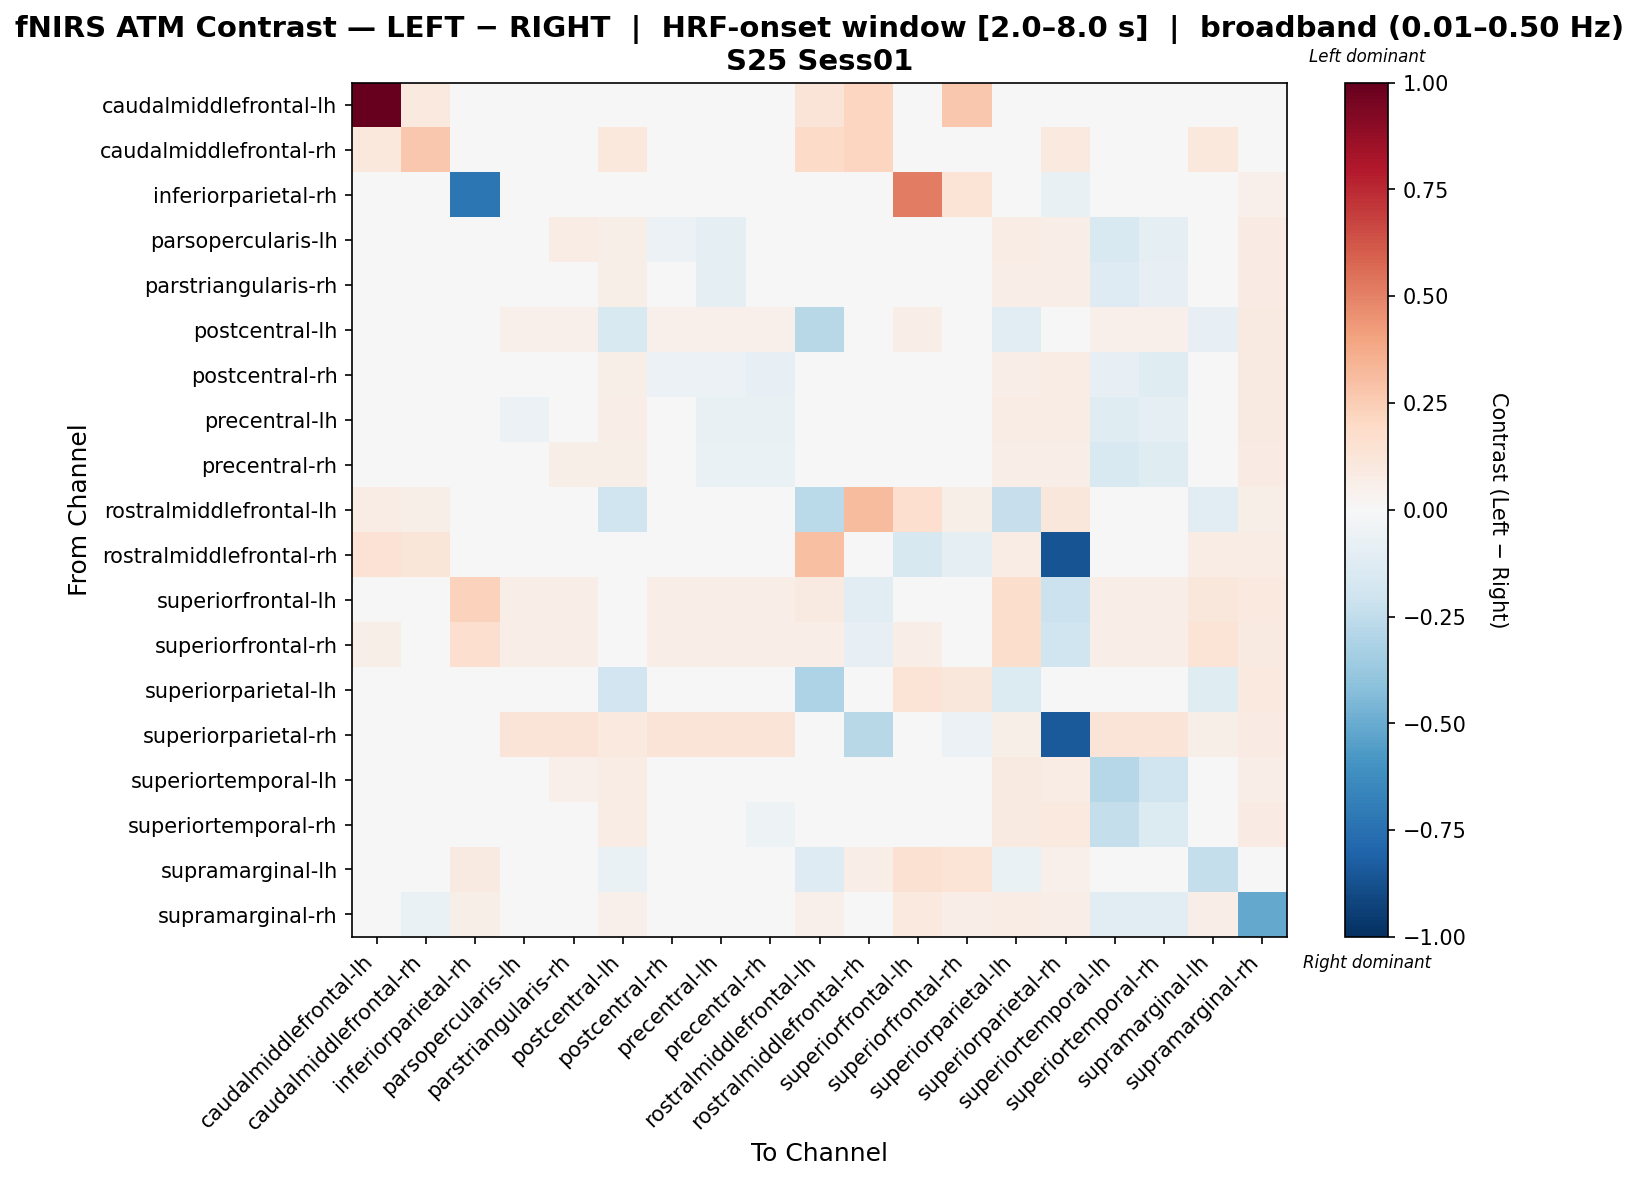

Values plotted in this chart, from the file beside it:
, caudalmiddlefrontal-lh, caudalmiddlefrontal-rh, inferiorparietal-rh, parsopercularis-lh, parstriangularis-rh, postcentral-lh, postcentral-rh, precentral-lh, precentral-rh, rostralmiddlefrontal-lh, rostralmiddlefrontal-rh, superiorfrontal-lh, superiorfrontal-rh, superiorparietal-lh, superiorparietal-rh, superiortemporal-lh, superiortemporal-rh, supramarginal-lh, supramarginal-rh
caudalmiddlefrontal-lh, 1.0, 0.09883, 0.03294, 0.0, 0.0, 0.03294, 0.0, 0.0, 0.0, 0.1318, 0.2141, 0.03294, 0.2684, 0.03294, 0.03294, 0.0, 0.0, 0.03294, 0.03294
caudalmiddlefrontal-rh, 0.108, 0.271, 0.0, -0.03257, -0.03257, 0.1067, -0.03257, -0.03257, -0.03257, 0.1934, 0.2155, 0.03976, 0.03534, 0.03299, 0.09424, -0.03257, -0.03257, 0.1038, -0.0008236
inferiorparietal-rh, 0.02039, 0.0, -0.7255, 0.0, 0.0, -0.03341, 0.0, 0.0, 0.0, 0.01921, 0.02039, 0.5089, 0.1359, 0.02617, -0.074, 0.0, 0.0, 0.04757, 0.05437
parsopercularis-lh, 0.0, 0.001367, 0.0, -0.04273, 0.07392, 0.05978, -0.05504, -0.09301, -0.04787, 0.001851, 0.01111, 0.04813, 0.02962, 0.07038, 0.06418, -0.1559, -0.0929, 0.04433, 0.08282
parstriangularis-rh, 0.0, 0.0001683, 0.0, -0.0369, 0.02997, 0.05823, -0.04826, -0.08991, -0.04573, 0.001851, 0.01111, 0.04813, 0.02962, 0.06774, 0.06294, -0.1295, -0.08402, 0.04409, 0.08044
postcentral-lh, 0.0258, 0.0141, 0.02818, 0.05185, 0.05185, -0.1497, 0.05185, 0.05185, 0.05185, -0.2763, -0.006457, 0.06308, 0.008513, -0.1135, 0.03917, 0.05185, 0.05185, -0.08191, 0.08601
postcentral-rh, 0.0, -0.01377, 0.0, -0.04261, 0.0419, 0.05854, -0.06211, -0.0567, -0.08487, 0.001851, 0.01111, 0.04813, 0.02962, 0.06898, 0.07595, -0.08487, -0.1219, 0.0413, 0.08943
precentral-lh, 0.0, -0.0001931, 0.0, -0.06198, 0.02637, 0.0632, -0.04359, -0.07075, -0.07355, 0.001851, 0.01111, 0.04813, 0.02962, 0.07646, 0.07073, -0.1211, -0.09096, 0.04402, 0.09061
precentral-rh, 0.0, -0.001531, 0.0, -0.02143, 0.05737, 0.0596, -0.04288, -0.06592, -0.06774, 0.001851, 0.01111, 0.04813, 0.02962, 0.07022, 0.06652, -0.1498, -0.1231, 0.04375, 0.0842
rostralmiddlefrontal-lh, 0.07229, 0.05622, -0.02747, 0.0, 0.0, -0.2009, 0.0, 0.0, 0.0, -0.2722, 0.3176, 0.1689, 0.05622, -0.2278, 0.1123, 0.0, 0.0, -0.1113, 0.05622
rostralmiddlefrontal-rh, 0.1432, 0.1175, 0.03069, 0.04584, 0.04584, -0.04495, 0.04584, 0.04584, 0.04584, 0.2973, 0.01759, -0.1573, -0.0944, 0.07653, -0.8602, 0.04584, 0.04584, 0.07653, 0.07653
superiorfrontal-lh, 0.02513, 0.02673, 0.2302, 0.06317, 0.06317, 0.01383, 0.06317, 0.06317, 0.06317, 0.08646, -0.115, 0.04288, 0.0458, 0.1734, -0.213, 0.06317, 0.06317, 0.1121, 0.101
superiorfrontal-rh, 0.05504, 0.04934, 0.1649, 0.06506, 0.06506, -0.04549, 0.06506, 0.06506, 0.06506, 0.06942, -0.08081, 0.06622, 0.03836, 0.1779, -0.2026, 0.06506, 0.06506, 0.1345, 0.08975
superiorparietal-lh, 0.01685, 0.003742, 0.01908, 0.04347, 0.04347, -0.1936, 0.04347, 0.04347, 0.04347, -0.3063, 0.02964, 0.1383, 0.1127, -0.1344, 0.03376, 0.04347, 0.04347, -0.1183, 0.09419
superiorparietal-rh, 0.0, 0.02998, -0.02201, 0.1282, 0.1282, 0.1006, 0.1282, 0.1282, 0.1282, 0.002401, -0.2768, -0.03523, -0.06061, 0.05874, -0.8369, 0.1282, 0.1282, 0.05802, 0.08464
superiortemporal-lh, 0.0, 0.004441, 0.0, -0.02165, 0.0515, 0.07065, 0.04125, -0.005306, -0.02174, 0.001851, 0.01111, 0.04813, 0.02962, 0.08927, 0.07774, -0.2878, -0.2015, 0.04495, 0.06739
superiortemporal-rh, 0.0, -0.01191, 0.0, -0.01495, 0.03807, 0.07213, -0.03262, -0.02378, -0.05029, 0.001851, 0.01111, 0.04813, 0.02962, 0.09268, 0.09467, -0.242, -0.1345, 0.04167, 0.08016
supramarginal-lh, 0.04628, -0.008845, 0.09256, -0.01169, -0.01169, -0.06722, -0.01169, -0.01169, -0.01169, -0.1314, 0.06308, 0.1486, 0.1374, -0.06568, 0.05464, -0.01169, -0.01169, -0.2348, 0.04726
supramarginal-rh, 0.01906, -0.06326, 0.05717, 0.04093, 0.04093, 0.05365, 0.04093, 0.04093, 0.04093, 0.05353, 0.03534, 0.09517, 0.06803, 0.07366, 0.0689, -0.1086, -0.1086, 0.06258, -0.5113
